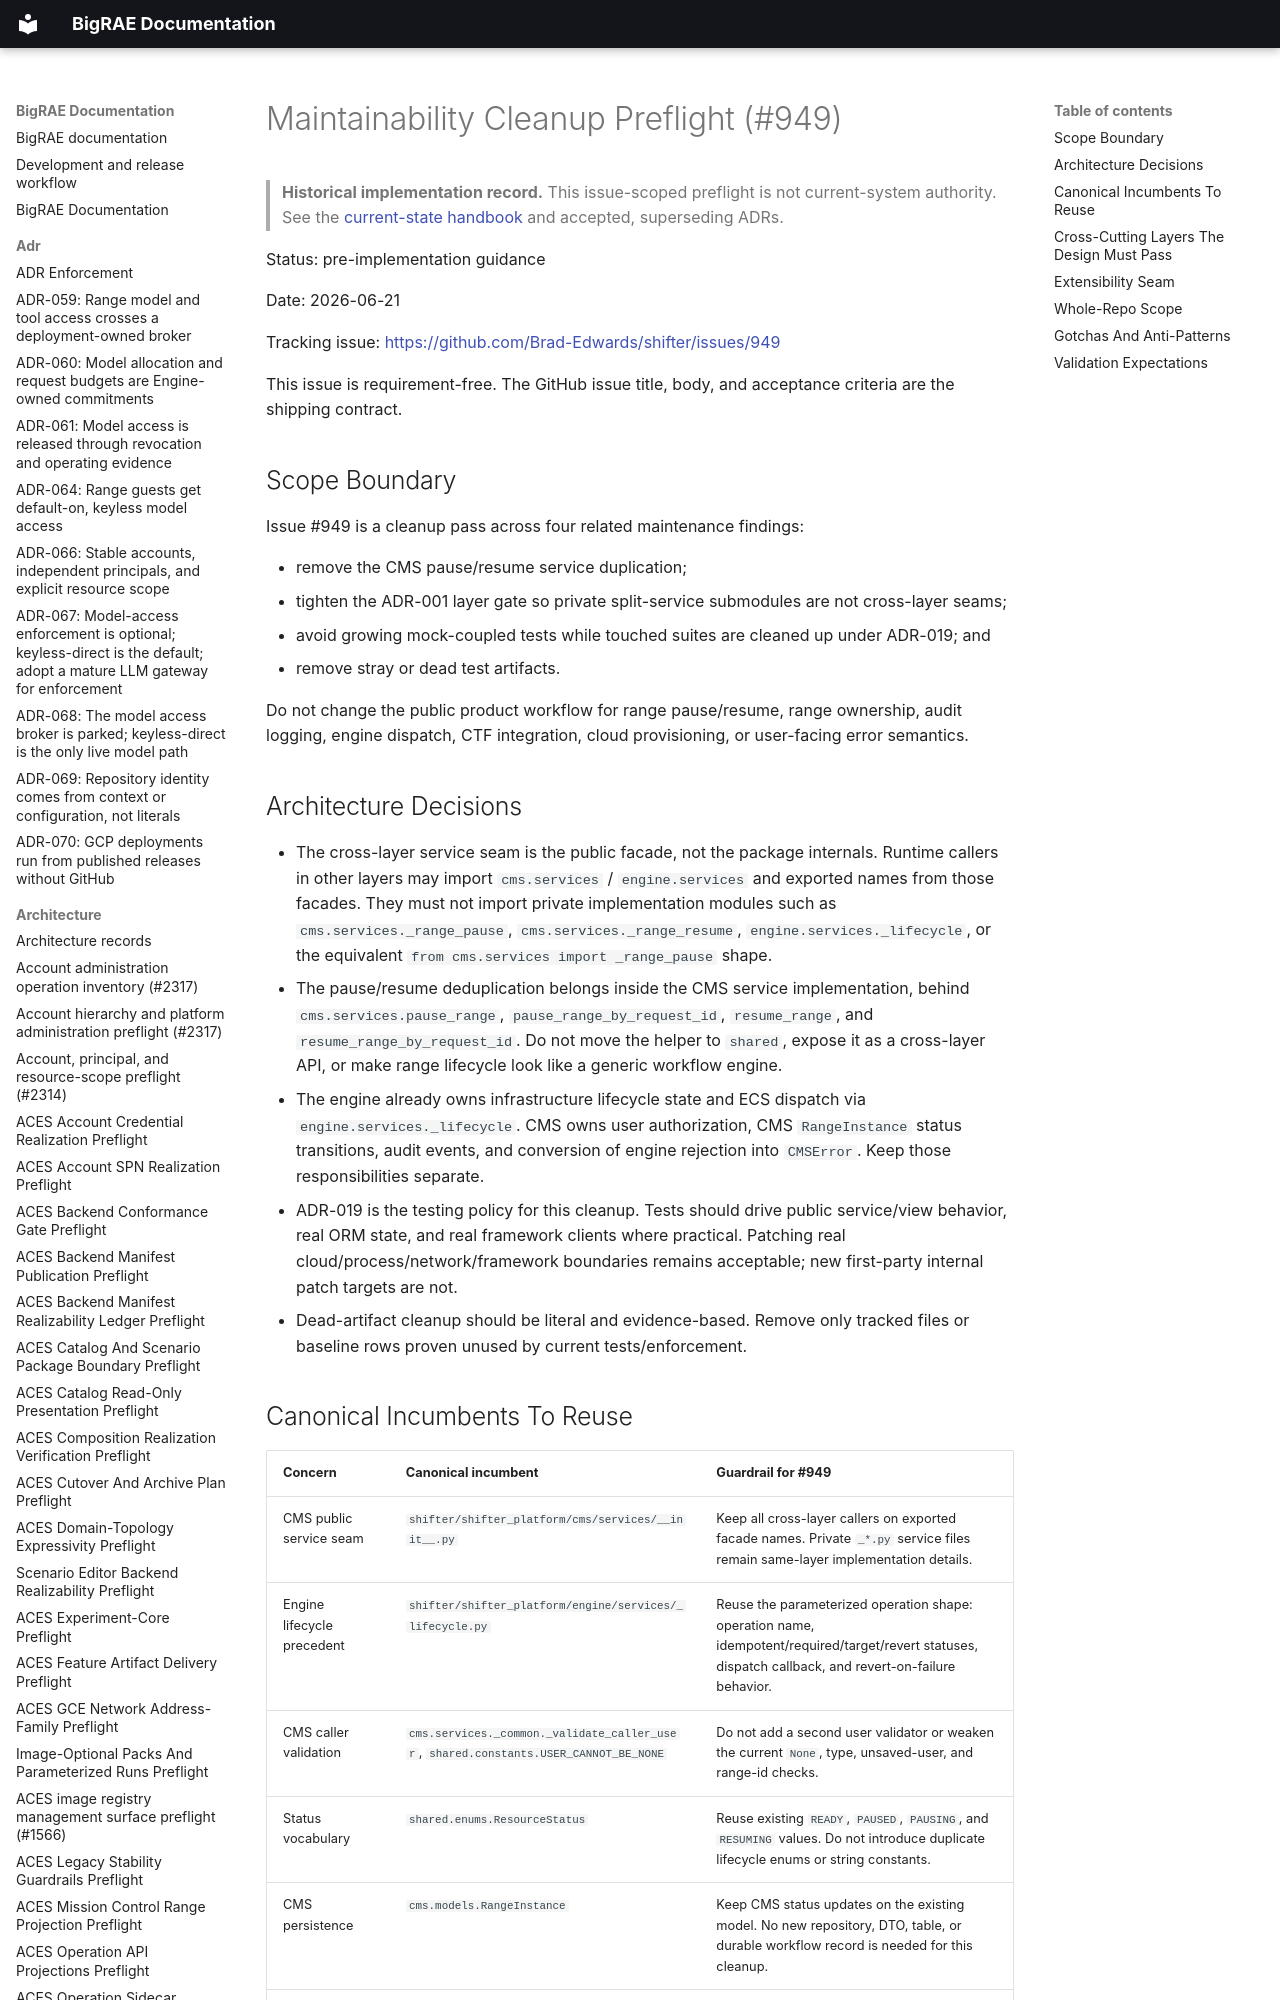

repository: Brad-Edwards/bigrae · page: architecture/maintainability-cleanup-preflight-949/index.html · generator: mkdocs

# Maintainability Cleanup Preflight (#949)

> **Historical implementation record.** This issue-scoped preflight is not current-system authority. See the [current-state handbook](../technical/architecture.md) and accepted, superseding ADRs.


Status: pre-implementation guidance

Date: 2026-06-21

Tracking issue: <https://github.com/Brad-Edwards/shifter/issues/949>

This issue is requirement-free. The GitHub issue title, body, and acceptance
criteria are the shipping contract.

## Scope Boundary

Issue #949 is a cleanup pass across four related maintenance findings:

- remove the CMS pause/resume service duplication;
- tighten the ADR-001 layer gate so private split-service submodules are not
  cross-layer seams;
- avoid growing mock-coupled tests while touched suites are cleaned up under
  ADR-019; and
- remove stray or dead test artifacts.

Do not change the public product workflow for range pause/resume, range
ownership, audit logging, engine dispatch, CTF integration, cloud provisioning,
or user-facing error semantics.
